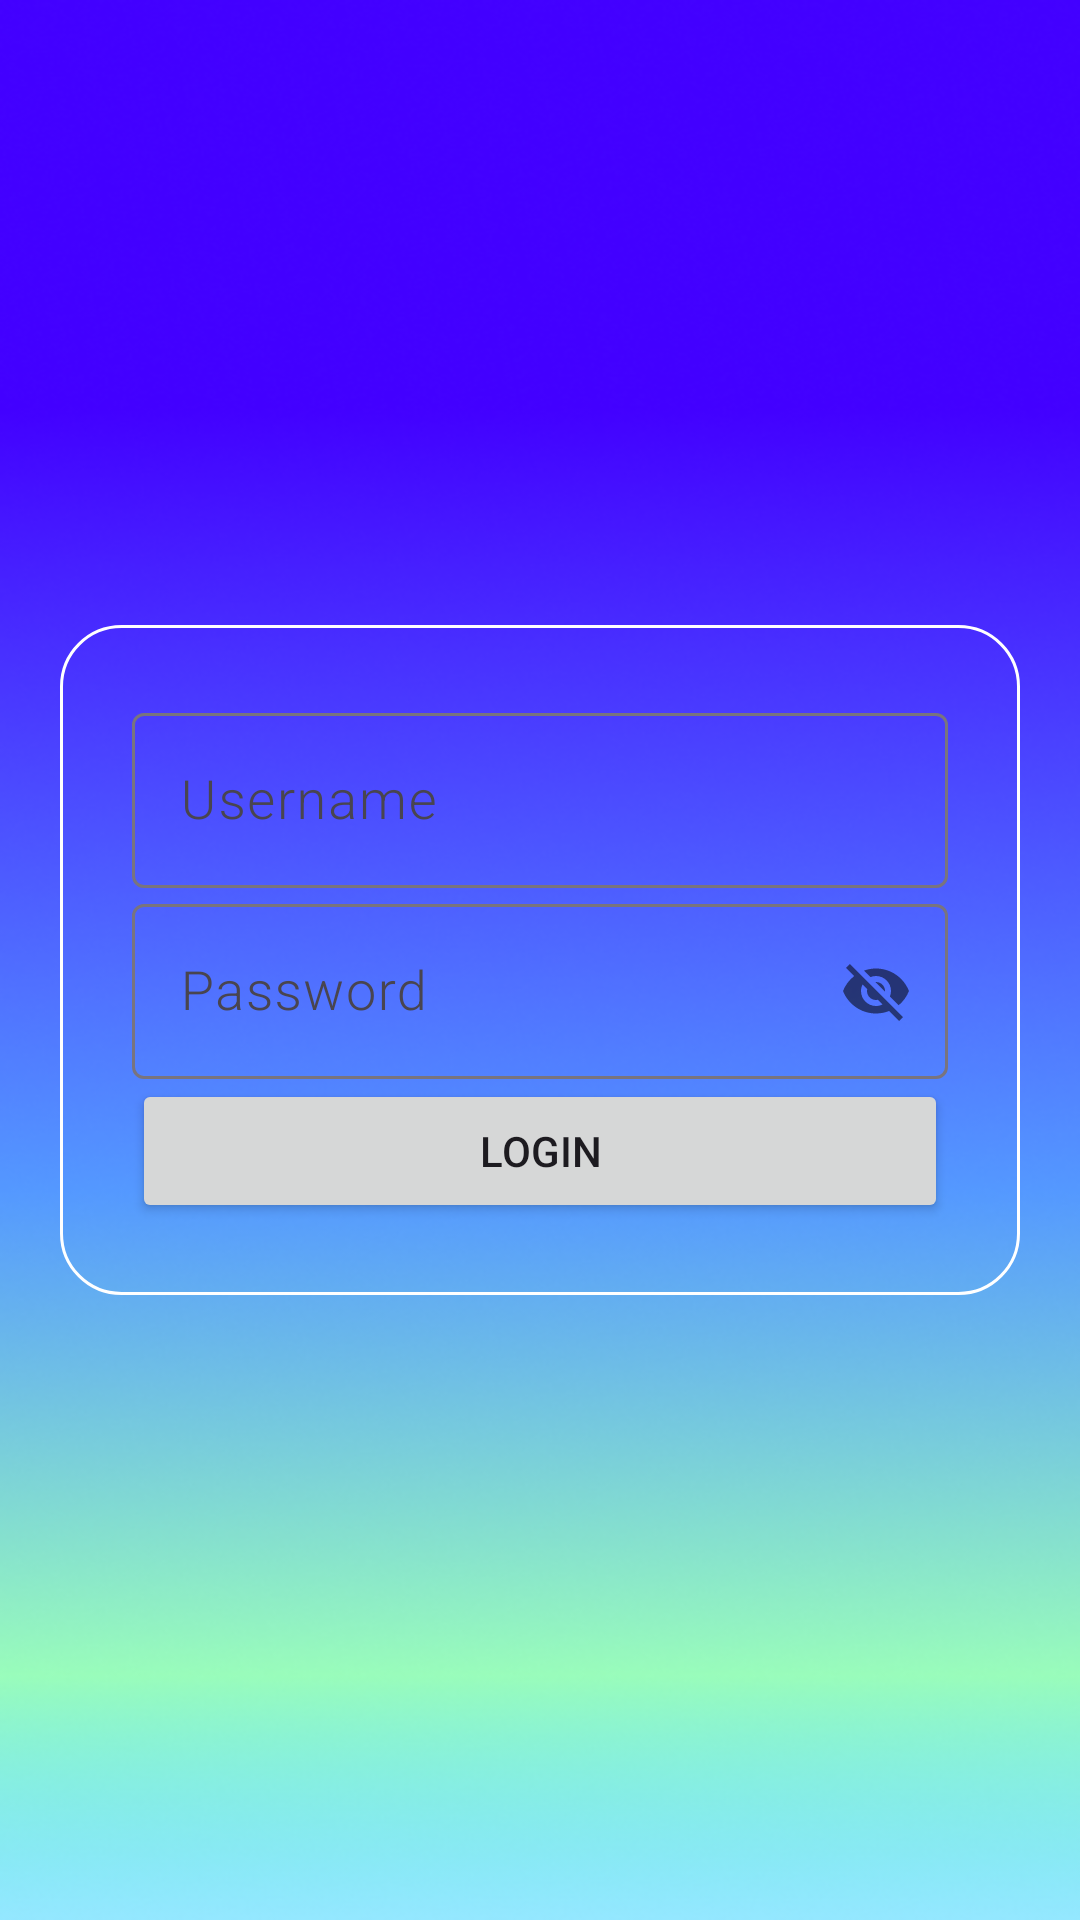

Reconstruct the res/layout file that produces this screen, plus the resources it refers to.
<!-- AndroidManifest.xml: application theme Theme.WifiBasedAttendanceTracker -->
<!-- res/layout/activity_login.xml -->
<?xml version="1.0" encoding="utf-8"?>
<RelativeLayout xmlns:android="http://schemas.android.com/apk/res/android"
    xmlns:app="http://schemas.android.com/apk/res-auto"
    xmlns:tools="http://schemas.android.com/tools"
    android:layout_width="match_parent"
    android:layout_height="match_parent"
    android:background="@drawable/login_background"
    tools:context=".LoginActivity">

    <LinearLayout
            android:layout_width="match_parent"
            android:layout_height="wrap_content"
            android:layout_centerInParent="true"
            android:layout_margin="20dp"
            android:layout_gravity="center_horizontal"
            android:padding="24dp"
            android:background="@drawable/bg_inputtext"
            android:orientation="vertical">
















            <com.google.android.material.textfield.TextInputLayout
                android:layout_width="match_parent"
                android:layout_height="match_parent">

                <com.google.android.material.textfield.TextInputEditText
                    android:id="@+id/username"
                    android:layout_width="match_parent"
                    android:layout_height="wrap_content"
                    android:fontFamily="sans-serif-light"
                    android:textColorHint="@color/white"
                    app:boxStrokeColor="@color/white"
                    android:hint="Username"
                    android:drawableRight="@drawable/ic_baseline_person_24"
                    android:maxLines="1"
                    android:singleLine="true"
                    android:textSize="18sp" />
            </com.google.android.material.textfield.TextInputLayout>

            <com.google.android.material.textfield.TextInputLayout
                android:layout_width="match_parent"
                android:layout_height="match_parent"
                app:passwordToggleEnabled="true">

                <com.google.android.material.textfield.TextInputEditText
                    android:id="@+id/password"
                    android:layout_width="match_parent"
                    android:layout_height="wrap_content"
                    android:fontFamily="sans-serif-light"
                    android:textColorHint="@color/white"
                    app:boxStrokeColor="@color/white"
                    android:hint="Password"
                    android:maxLines="1"
                    android:singleLine="true"
                    android:textSize="18sp" />
            </com.google.android.material.textfield.TextInputLayout>

            <Button
                android:id="@+id/login_button"
                android:layout_width="match_parent"
                android:layout_height="wrap_content"
                android:text="Login" />

            














        </LinearLayout>

</RelativeLayout>
<!-- resources referenced by this layout -->
<resources>
  <!-- drawable bg_inputtext (drawable) -->
  <?xml version="1.0" encoding="utf-8"?>
  <shape xmlns:android="http://schemas.android.com/apk/res/android"
      android:shape="rectangle">
      <stroke
          android:width="1dp"
          android:color="@color/white"/>
      <corners
          android:radius="20dp"/>
  </shape>
  <!-- drawable login_background: png bitmap (drawable, 174974 bytes) -->
  <style name="Theme.WifiBasedAttendanceTracker" parent="Base.Theme.WifiBasedAttendanceTracker" />
  <style name="Base.Theme.WifiBasedAttendanceTracker" parent="Theme.Material3.DayNight.NoActionBar">
          
          
      </style>
  <!-- not gathered from this repository: default colours our renderer supplied (Android Studio template values) -->
  <color name="white">#FFFFFFFF</color>
</resources>
